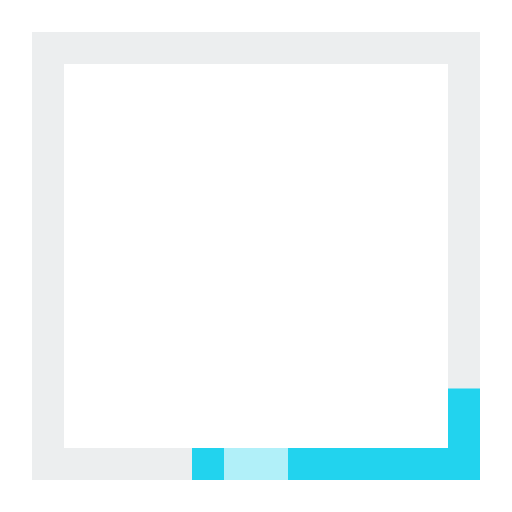
t = 0.00 s
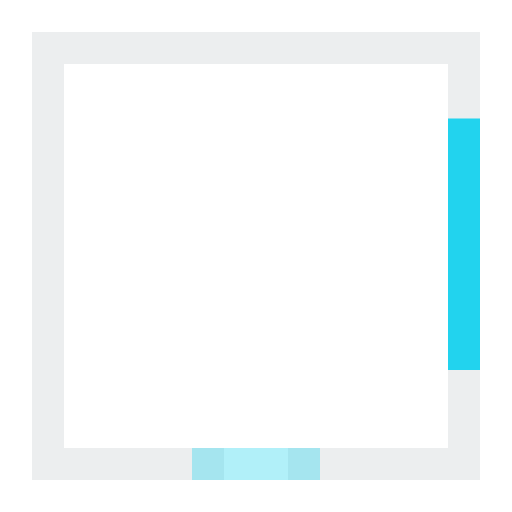
t = 0.31 s
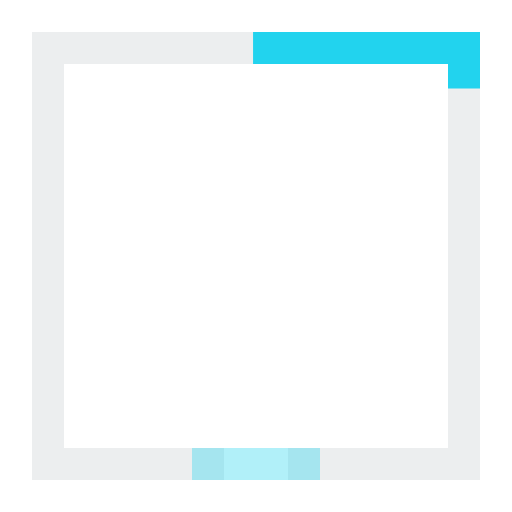
t = 0.63 s
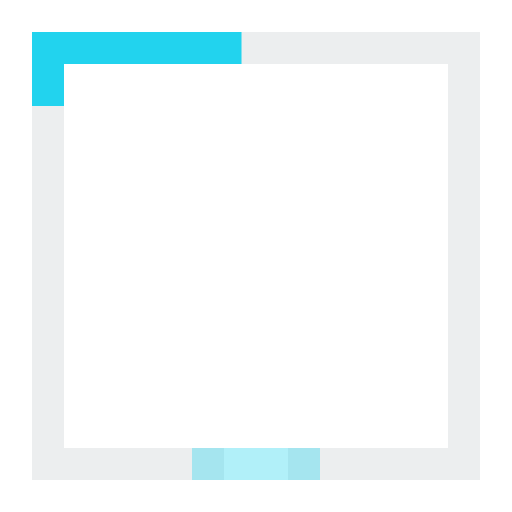
t = 0.94 s
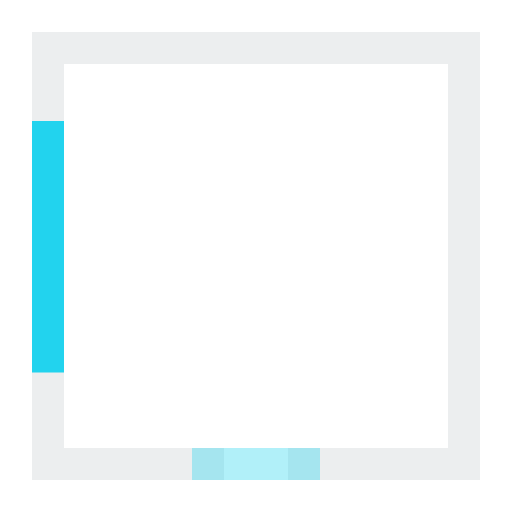
t = 1.24 s
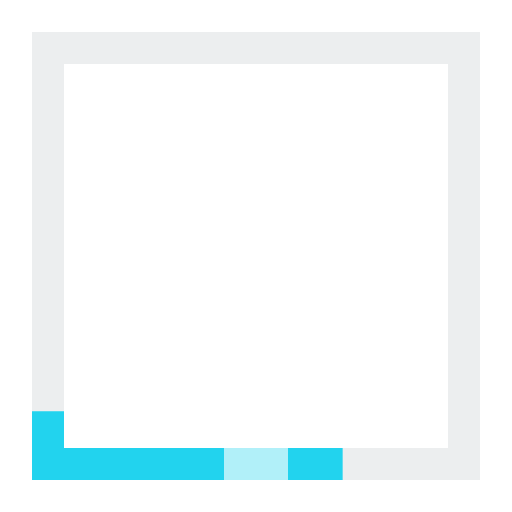
t = 1.57 s

The animated SVG that drew these frames (rendered in a browser with its animation timeline set to each time). Animation: 20 CSS @keyframes rules; one cycle of 1.88 s, repeats indefinitely.

<svg xmlns="http://www.w3.org/2000/svg" viewBox="0 0 32 32" class="lm lm-threshold is-loading" role="img" aria-label="Lessora, loading">
<style>
.lm { overflow: visible; }
.lm .s { stroke-dasharray: 1 1; stroke-dashoffset: 0; }
.lm .f, .lm .ring, .lm .brk { transform-box: fill-box; transform-origin: center; }
.lm .rise { transform-origin: center bottom; }
.lm .gy { transform-origin: center top; }
.lm .gx { transform-origin: left center; }
.lm .ld { display: none; }
.lm.is-loading .ld { display: inline; }
.lm.is-enter .s { animation: lm-draw .6s cubic-bezier(.16,1,.3,1) calc(var(--i) * .14s) both; }
.lm.is-enter .f { animation: lm-pop .45s cubic-bezier(.16,1,.3,1) calc(var(--i) * .14s + .08s) both; }
.lm.is-enter .rise { animation: lm-rise .55s cubic-bezier(.16,1,.3,1) calc(var(--i) * .14s) both; }
.lm.is-enter .gy { animation: lm-gy .55s cubic-bezier(.16,1,.3,1) calc(var(--i) * .14s) both; }
.lm.is-enter .gx { animation: lm-gx .5s cubic-bezier(.16,1,.3,1) calc(var(--i) * .14s) both; }
.lm.is-enter .drop { animation: lm-dropin .6s cubic-bezier(.16,1,.3,1) calc(var(--i) * .14s) both; }
.lm.is-exit .s { animation: lm-erase .34s cubic-bezier(.5,0,.75,0) calc(var(--o) * .07s) both; }
.lm.is-exit .f { animation: lm-out .3s cubic-bezier(.5,0,.75,0) calc(var(--o) * .07s) both; }
.lm.is-exit .drop { animation: lm-lift .32s cubic-bezier(.5,0,.75,0) calc(var(--o) * .07s) both; }
@keyframes lm-draw { from { stroke-dashoffset: 1; opacity: 0; } 8% { opacity: 1; } to { stroke-dashoffset: 0; opacity: 1; } }
@keyframes lm-erase { from { stroke-dashoffset: 0; opacity: 1; } 92% { opacity: 1; } to { stroke-dashoffset: -1; opacity: 0; } }
@keyframes lm-pop { from { transform: scale(0); opacity: 0; } to { transform: scale(1); opacity: 1; } }
@keyframes lm-out { from { transform: scale(1); opacity: 1; } to { transform: scale(0); opacity: 0; } }
@keyframes lm-rise { from { transform: scaleY(0); } to { transform: scaleY(1); } }
@keyframes lm-gy { from { transform: scaleY(0); } to { transform: scaleY(1); } }
@keyframes lm-gx { from { transform: scaleX(0); } to { transform: scaleX(1); } }
@keyframes lm-dropin { from { transform: translateY(-9px); opacity: 0; } 40% { opacity: 1; } to { transform: translateY(0); opacity: 1; } }
@keyframes lm-lift { from { transform: translateY(0); opacity: 1; } to { transform: translateY(-9px); opacity: 0; } }
@keyframes lm-snap { from { transform: scale(1.6); opacity: 0; stroke-dashoffset: 0; } to { transform: scale(1); opacity: 1; stroke-dashoffset: 0; } }
@keyframes lm-run { from { stroke-dashoffset: 0; } to { stroke-dashoffset: -1; } }
@keyframes lm-spin { from { transform: rotate(0deg); } to { transform: rotate(360deg); } }
@keyframes lm-bob { 0%, 100% { transform: translateY(0); } 50% { transform: translateY(-2.5px); } }
@keyframes lm-ping { from { transform: scale(1); opacity: .9; } to { transform: scale(3.2); opacity: 0; } }
@keyframes lm-ping-soft { from { transform: scale(1); opacity: .8; } to { transform: scale(1.45); opacity: 0; } }
@keyframes lm-scan { 0%, 27% { transform: translateX(-9px); } 33%, 60% { transform: translateX(0); } 66%, 93% { transform: translateX(9px); } 100% { transform: translateX(-9px); } }
@keyframes lm-wave { 0%, 100% { opacity: .25; } 30% { opacity: 1; stroke: #22d3ee; } 60% { opacity: .25; } }
@keyframes lm-hit { 0%, 45% { opacity: .2; } 60%, 80% { opacity: 1; } 100% { opacity: .2; } }
@keyframes lm-breathe-s { 0%, 100% { transform: scale(1); } 50% { transform: scale(.7); } }
@keyframes lm-breathe { 50% { opacity: .35; } }
.lm-threshold .runner { stroke-dasharray: .14 .86; }
.lm-threshold.is-loading .runner { animation: lm-run 1.8s linear infinite; }
.lm-threshold.is-loading .door { opacity: .35; }
@media (prefers-reduced-motion: reduce) {
  .lm *, .lm.is-loading * { animation: none !important; }
  .lm .ld { display: none !important; }
  .lm.is-loading [stroke="#22d3ee"], .lm.is-loading [fill="#22d3ee"] { animation: lm-breathe 1.6s ease-in-out infinite !important; }
}
</style>
  <path d="M13 29H3V3h13" stroke="#eceeef" stroke-width="2" stroke-linecap="square" stroke-linejoin="miter" fill="none" pathLength="1" class="s" style="--i:0;--o:1"/>
  <path d="M19 29h10V3H16" stroke="#eceeef" stroke-width="2" stroke-linecap="square" stroke-linejoin="miter" fill="none" pathLength="1" class="s" style="--i:0;--o:1"/>
  <path d="M13 29h6" stroke="#22d3ee" stroke-width="2" stroke-linecap="square" stroke-linejoin="miter" fill="none" pathLength="1" class="s door" style="--i:1;--o:0"/>
  <path d="M19 29h10V3H3v26h10" stroke="#22d3ee" stroke-width="2" stroke-linecap="square" stroke-linejoin="miter" fill="none" pathLength="1" class="ld runner"/>
</svg>
